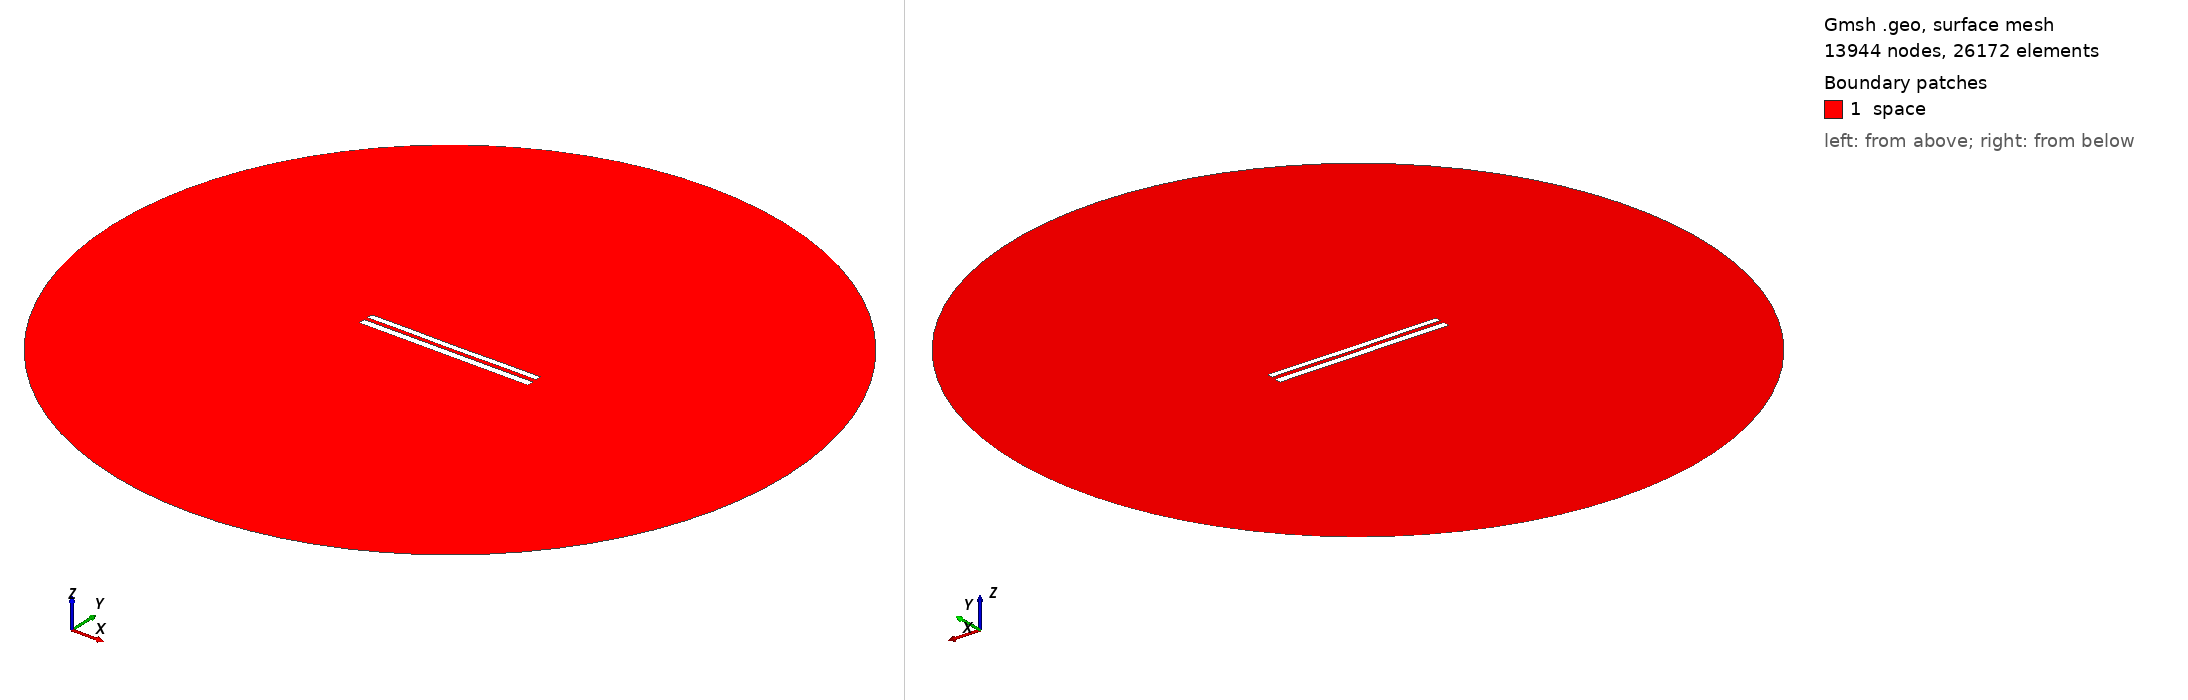

Gmsh geometry script, surface-meshed: 13944 nodes, 26172 surface elements. Boundary patches (legend numbers): 1 space. Left view from above one corner, right view from below the opposite corner. Legend entries are the model's physical surfaces. The drawing asked Gmsh for element sizes between 1% and 20% of the model's largest extent; the script's own settings can give other sizes.

=== 8539.geo (drawn) ===
//---------------------------------------
// Geometry kernel
//---------------------------------------

SetFactory("OpenCASCADE");



//---------------------------------------
// Parameters of the geometry
//---------------------------------------

// Overetch of the upper plate
overetch = 0.25;

// Distance between the plates
distance = 2.25;

// Discretization over the x axis (for the deformation)
nx = 50; 

// Length of the plate
L = 100 - overetch; 

// Number of modes
n = 4; 

// 1st mode coefficient
coeff(1) = 0.07499999999999998;
beta(1) = 0.596864 * 3.1415926535 / L;

// 2nd mode coefficient
coeff(2) = -0.075;
beta(2) = 1.49418 * 3.1415926535 / L;

// 3rd mode coefficient
coeff(3) = 0.0;
beta(3) = 2.50025 * 3.1415926535 / L;

// 4th mode coefficient
coeff(4) = 0.07499999999999998;
beta(4) = 3.49999 * 3.1415926535 / L;



//---------------------------------------
// Upper plate (deformed rectangle)
//---------------------------------------

// Coordiantes of the upper plate
xmin = -50;
xmax = 50 - overetch;

// Height of the upper plate
yheight = 4 - 2 * overetch;

// Indexes of the points
UpperID[] = {};
LowerID[] = {};
LeftID[] = {};
RightID[] = {};

// Point index
p = 1;

// Horizontal edges
For i In {1:nx}
    x = xmin + (i-1)*(xmax - xmin)/(nx-1);

    y_bottom = distance / 2 + overetch;
    For j In {1:n}
        C = (Cosh(beta(j)*L) + Cos(beta(j)*L)) / (Sinh(beta(j)*L) + Sin(beta(j)*L));
        y_bottom  = y_bottom + coeff(j) * (Cosh(beta(j)*(x+50)) - Cos(beta(j)*(x+50)) - C * (Sinh(beta(j)*(x+50)) - Sin(beta(j)*(x+50))));
    EndFor

    y_top = y_bottom + yheight;

    Point(p) = {x, y_top, 0, 1.0};
    UpperID[i] = p;
    p = p + 1;

    Point(p) = {x, y_bottom, 0, 1.0};
    LowerID[i] = p;
    p = p + 1;
EndFor

// Create point lists
UpperPts[] = {}; LowerPts[] = {};
For i In {1:nx}
  UpperPts[] += {UpperID[i]};
  LowerPts[] += {LowerID[i]};
EndFor

// Build splines
Spline(1) = {UpperPts[]};
Spline(2) = {LowerPts[]};
Line(3) = {LowerPts[nx-1], UpperPts[nx-1]};
Line(4) = {LowerPts[0], UpperPts[0]};

// Build the plane surface
Curve Loop(1) = {2, 3, -1, -4};
Plane Surface(1) = {1};



//---------------------------------------
// Lower plate (rectangle)
//---------------------------------------

// Vertices
Point(1001) = {-50, -1, 0, 1.0};
Point(1002) = { 50, -1, 0, 1.0};
Point(1003) = { 50,  -5, 0, 1.0};
Point(1004) = {-50,  -5, 0, 1.0};

// Edges
Line(5) = {1001, 1002};
Line(6) = {1002, 1003};
Line(7) = {1003, 1004};
Line(8) = {1004, 1001};

// Plane surface
Line Loop(2) = {5, 6, 7, 8};
Plane Surface(2) = {2}; 



//---------------------------------------
// Outer (fictious) boundary
//---------------------------------------

// Points
Point(1005) = {0, 0, 0};       // Center
Point(1006) = {200, 0, 0};     // Start point
Point(1007) = {0, 200, 0};     // 90 degrees
Point(1008) = {-200, 0, 0};    // 180 degrees
Point(1009) = {0, -200, 0};    // 270 degrees

// Circle arcs (each needs start, center, end)
Circle(9) = {1006, 1005, 1007};
Circle(10) = {1007, 1005, 1008};
Circle(11) = {1008, 1005, 1009};
Circle(12) = {1009, 1005, 1006};

// Plane surface for the entire domain
Curve Loop(3) = {9, 10, 11, 12};
Surface(3) = {3};

// Subtract the plates from the whole domain to obtain the actual domain where we want to solve the equations
BooleanDifference{ Surface{3}; Delete; }{ Surface{1}; Surface{2}; Delete; }




//---------------------------------------
// Transfinite Lines/Curves
//---------------------------------------

// Set the number of points on the boundaries
r = 7;

// Plates
Transfinite Curve {1, 2} = 50*r Using Progression 1;
Transfinite Curve {3, 4} = 2*r Using Progression 1;
Transfinite Line {5, 7} = 50*r Using Progression 1;
Transfinite Line {6, 8} = 2*r Using Progression 1;

// Outer boundary
Transfinite Line {9, 10, 11, 12} = 20 Using Progression 1;



//---------------------------------------
// Physical groups
//---------------------------------------                

// Physical curves (boundaries)
Physical Line("force_segment", 10) = {2};
Physical Line("upper_plate", 11) = {1, 3, 4};
Physical Line("lower_plate", 12) = {5, 6, 7, 8};
Physical Line("boundary", 20) = {9, 10, 11, 12};

// Physical Surfaces
Physical Surface("space", 30) = {3};



//---------------------------------------
// 6. Generate the Mesh
//---------------------------------------

// 2D mesh generation
Mesh 2;
